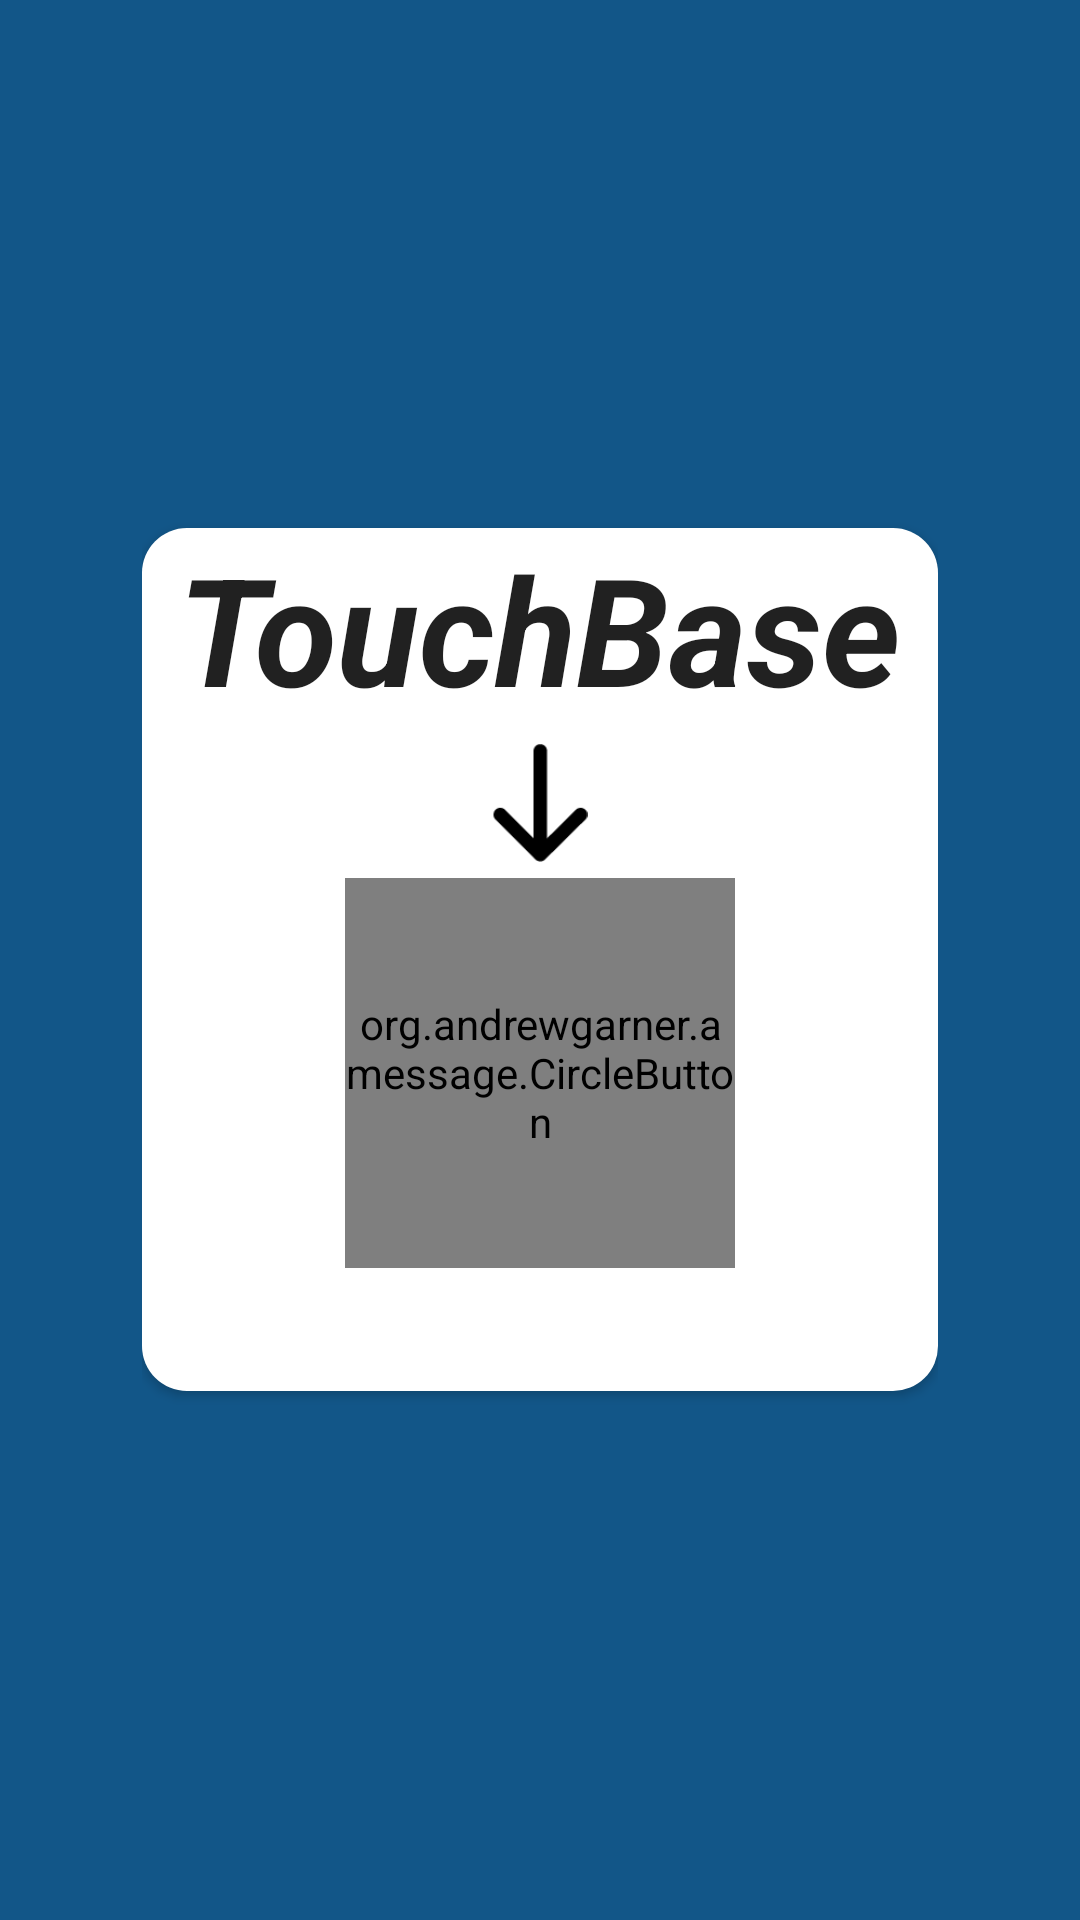

Layout XML and referenced resources for this Android screen:
<!-- AndroidManifest.xml: activity theme AppFullScreenTheme -->
<!-- res/layout/activity_signin.xml -->
<LinearLayout xmlns:android="http://schemas.android.com/apk/res/android"
    xmlns:tools="http://schemas.android.com/tools"
    xmlns:app="http://schemas.android.com/apk/res-auto"
    android:layout_width="match_parent"
    android:layout_height="match_parent"
    android:orientation="vertical"
    tools:context="org.andrewgarner.amessage.SigninActivity"
    android:background="#125688">

    <LinearLayout
        android:orientation="vertical"
        android:layout_width="wrap_content"
        android:layout_height="match_parent"
        android:gravity="center_vertical|center_horizontal"
        android:layout_gravity="center_horizontal">

        <LinearLayout
            android:orientation="vertical"
            android:layout_width="match_parent"
            android:layout_height="wrap_content"
            android:gravity="center_horizontal"
            android:background="@drawable/rounded_square_background"
            android:paddingTop="0dp"
            android:paddingBottom="20dp"

            android:elevation="2dp">

            <TextView
                android:layout_width="wrap_content"
                android:layout_height="wrap_content"
                android:textAppearance="?android:attr/textAppearanceLarge"
                android:text="TouchBase"
                android:id="@+id/textView3"
                android:textStyle="bold|italic"
                android:paddingEnd="12dp"
                android:paddingStart="12dp"
                android:textSize="50sp" />


            <Space
                android:layout_width="20dp"
                android:layout_height="5dp" />

            <ImageView
                android:layout_width="wrap_content"
                android:layout_height="40dp"
                android:src="@drawable/arrow"
                android:id="@+id/arrow"/>
            <Space
                android:layout_width="20dp"
                android:layout_height="5dp" />

            <org.andrewgarner.amessage.CircleButton
                android:id="@+id/button1"
                android:layout_width="130dp"
                android:layout_height="130dp"
                android:layout_marginBottom="5dp"
                android:src="@drawable/login2"
                app:cb_color="#125688"
                android:onClick="signin"/>

            <ProgressBar
                style="?android:attr/progressBarStyleHorizontal"
                android:layout_width="match_parent"
                android:layout_height="wrap_content"
                android:id="@+id/progressBar"
                android:visibility="invisible"
                android:indeterminate="true"
                android:indeterminateOnly="true" />

            <TextView android:text="Logging in.." android:layout_width="wrap_content"
                android:id="@+id/textView"
                android:layout_height="wrap_content" android:visibility="gone"
                android:layout_gravity="center_horizontal" />

        </LinearLayout>
    </LinearLayout>



</LinearLayout>
<!-- resources referenced by this layout -->
<resources>
  <!-- drawable arrow: png bitmap (drawable, 941 bytes) -->
  <!-- drawable login2: png bitmap (drawable, 8281 bytes) -->
  <!-- drawable rounded_square_background (drawable) -->
  <?xml version="1.0" encoding="utf-8"?>
  
  <shape xmlns:android="http://schemas.android.com/apk/res/android"
      android:shape="rectangle">
  
      
  
      <solid
          android:color="#ffffffff"/>
  
  
      <corners
          android:radius="15dp"/>
  
  </shape>
  <style name="AppFullScreenTheme" parent="Theme.AppCompat.Light.NoActionBar">
              <item name="android:windowNoTitle">true</item>
              <item name="android:windowActionBar">false</item>
              <item name="android:windowFullscreen">true</item>
              <item name="android:windowContentOverlay">@null</item>
          </style>
</resources>
